4-way image classification set "dataset" from GitHub (CamisaoLucas/classification_model); label vocabulary: bioclastic grainstone, mudstone, oolite, wackestone.

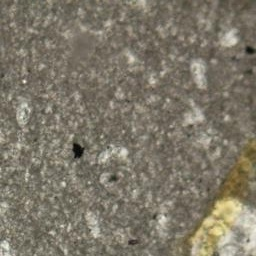
Label: mudstone

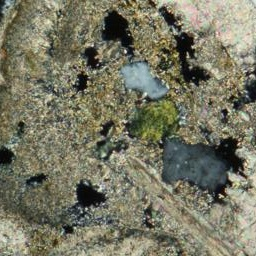
Label: bioclastic grainstone

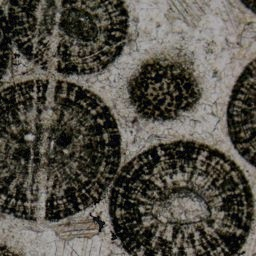
Label: oolite

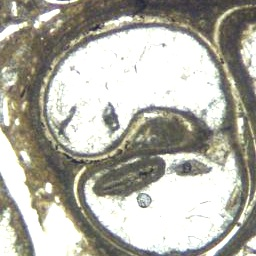
Label: wackestone

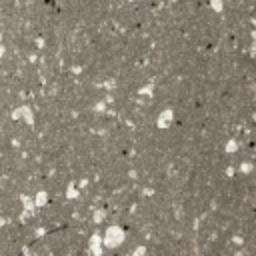
Label: mudstone

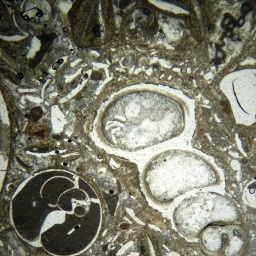
Label: wackestone
